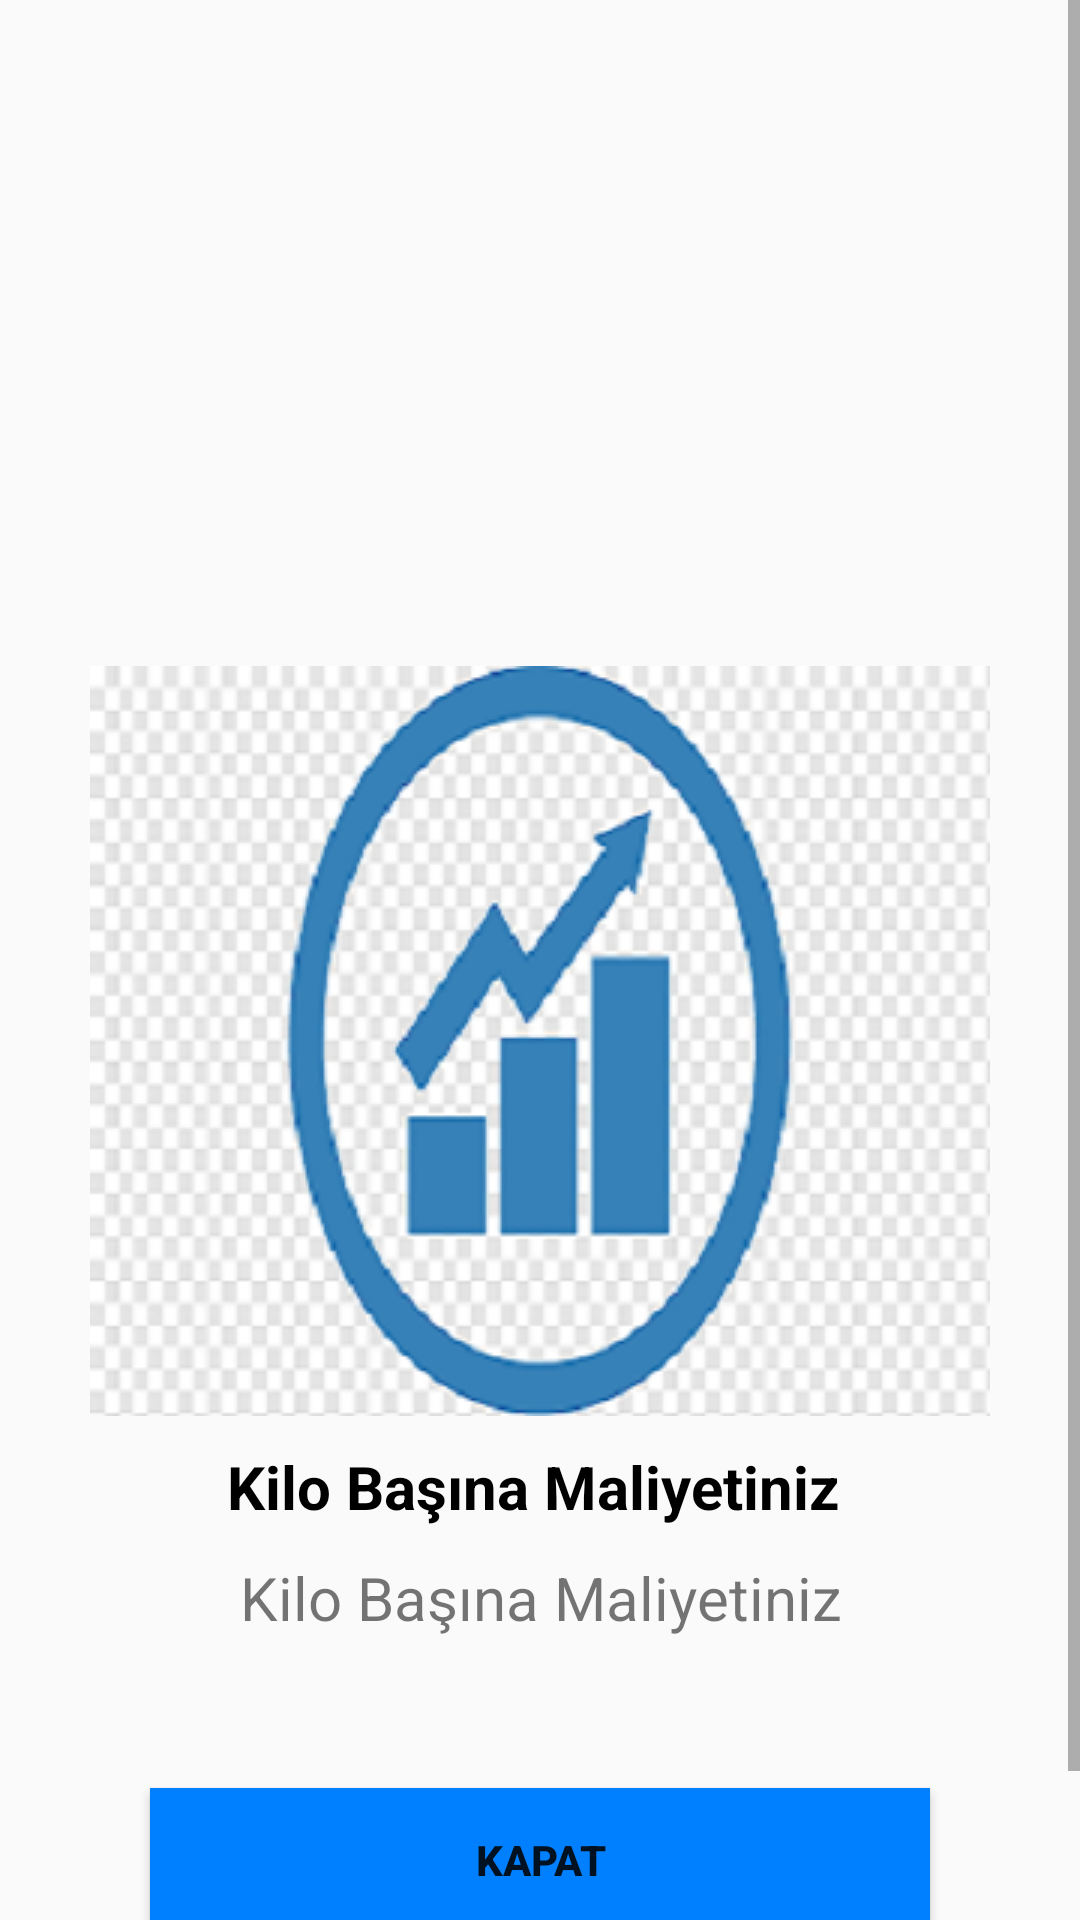

Android layout source for this screen:
<!-- AndroidManifest.xml: application theme AppTheme -->
<!-- res/layout/unitcost.xml -->
<?xml version="1.0" encoding="utf-8"?>
<ScrollView xmlns:android="http://schemas.android.com/apk/res/android"
    android:layout_width="match_parent"
    android:layout_height="wrap_content"
    android:fillViewport="true"
    xmlns:app="http://schemas.android.com/apk/res-auto">
    <androidx.constraintlayout.widget.ConstraintLayout
        android:layout_width="match_parent"
        android:layout_height="wrap_content"
        android:id="@+id/unitcostinformation">
        <ImageView
            android:id="@+id/RecordPopupSuccessImage"
            android:layout_width="wrap_content"
            android:layout_height="wrap_content"
            android:layout_margin="10dp"
            android:src="@drawable/unitcost"
            app:layout_constraintBottom_toBottomOf="parent"
            app:layout_constraintEnd_toEndOf="parent"
            app:layout_constraintStart_toStartOf="parent"
            app:layout_constraintTop_toTopOf="parent" />

        <TextView
            android:id="@+id/recordSuccessPopupInfo1"
            android:layout_width="0dp"
            android:layout_height="wrap_content"
            android:layout_margin="10dp"
            android:gravity="center"
            android:text="Kilo Başına Maliyetiniz "
            android:textColor="#000"
            android:textSize="20sp"
            android:textStyle="bold"
            app:layout_constraintEnd_toEndOf="parent"
            app:layout_constraintStart_toStartOf="parent"
            app:layout_constraintTop_toBottomOf="@id/RecordPopupSuccessImage" />
        <TextView
            android:layout_width="match_parent"
            android:layout_height="wrap_content"
            android:id="@+id/unitcost"
            android:layout_marginTop="10dp"
            android:text="Kilo Başına Maliyetiniz"
            android:gravity="center"
            android:textSize="20dp"
            app:layout_constraintEnd_toEndOf="parent"
            app:layout_constraintStart_toStartOf="parent"
            app:layout_constraintTop_toBottomOf="@+id/recordSuccessPopupInfo1"/>

        <Button
            android:id="@+id/PopupInfoClose"
            android:layout_width="match_parent"
            android:layout_height="wrap_content"
            android:layout_margin="50dp"
            android:text="KAPAT"
            android:background="#0080ff"
            android:textStyle="bold"
            app:layout_constraintBottom_toBottomOf="parent"
            app:layout_constraintEnd_toEndOf="parent"
            app:layout_constraintStart_toStartOf="parent"
            app:layout_constraintTop_toBottomOf="@id/unitcost"/>


    </androidx.constraintlayout.widget.ConstraintLayout>

</ScrollView>
<!-- resources referenced by this layout -->
<resources>
  <!-- drawable unitcost: png bitmap (drawable, 70164 bytes) -->
  <style name="AppTheme" parent="Theme.AppCompat.Light.DarkActionBar">
          
  
  
          <item name="colorPrimary">#00b200</item>
          <item name="colorPrimaryDark">#00b200</item>
          <item name="colorAccent">@color/colorAccent</item>
      </style>
  <color name="colorAccent">#03DAC5</color>
</resources>
